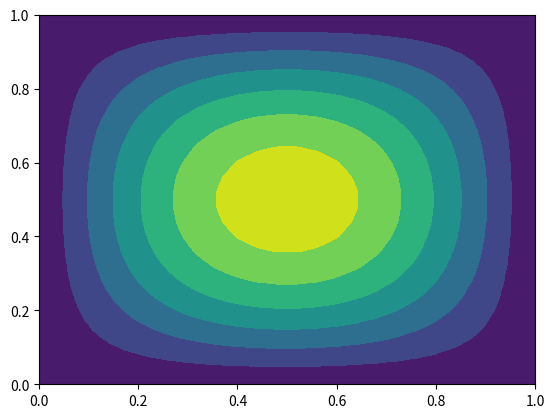
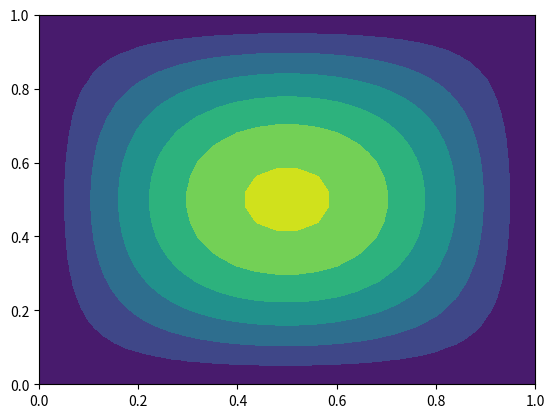

Write Python code to recreate these figures, in order.
#!/usr/bin/env python3.6

import scipy
import numpy as np
import matplotlib
import matplotlib.pyplot as plt
import math
from scipy.sparse import lil_matrix
from scipy.sparse.linalg import spsolve

def gen_mesh(n):
    nodes = range(0, (n+1)*(n+1))
    #This is written as compact as possible. Hopefully its still understandable
    coordinates = list(map(lambda i: [(i // (n+1))/n, (i % (n+1))/n], nodes))

    #Function to list all the corners for a given triangle i. Always start bottom left and count counterclockwise
    def corners(i):
        row = i // (2*n)
        lower_left = i % (2*n) // 2 + (n+1)*row
        if (i % 2 == 0): # even
            return [lower_left, lower_left+1, lower_left + n+2]
        else: # odd
            return [lower_left, lower_left + n+2, lower_left + n+1]

    elements = list(map(corners, range(0, 2*n*n)))

    #Dirichletboundary can be broken into 4 parts. Top, bottom, left and right boundary. Merge those together.
    dirichletboundary = set(range(0, n+1)) | set(range(n+1, n*(n+1), n+1)) | \
            set(range(2*n+1, (n+1)*(n+1), n+1)) | set(range(n*(n+1), (n+1)*(n+1), 1))
    return (nodes, coordinates, elements, dirichletboundary)




#Choose the n already here!!!
n = 25
#Choose the n already here!!!



#Those variables are needed for the functions below
nodes, coordinates, elements, dirichletboundary = gen_mesh(n)

#These functions follow the line of the exercise sheet. No magic happening here
def assemble_stiffness_local(triangle):
    g1 = np.array([[1] + coordinates[c] for c in elements[triangle]])
    g2 = np.array([[0, 0], [1, 0], [0, 1]])
    g = np.linalg.inv(np.transpose(g1)).dot(g2)
    x = g1[:,1]
    y = g1[:,2]
    a = abs((x[1]-x[0])*(y[2]-y[0]) - (y[1]-y[0])*(x[2]-x[0])) * \
            g.dot(np.transpose(g))
    return a


def assemble_mass_local(triangle):
    g1 = np.array([[1] + coordinates[c] for c in elements[triangle]])
    x = g1[:,1]
    y = g1[:,2]
    m = 1/24 * abs((x[1]-x[0])*(y[2]-y[0]) - (y[1]-y[0])*(x[2]-x[0])) * \
            (np.ones((3,3)) + np.diag(np.ones(3)))
    return m


def assemble_load_local(triangle, f):
    [xT, yT] = map(lambda v: v/3, map(sum, zip(*[coordinates[c] for c in elements[triangle]])))
    return f(xT, yT) * 1/(6*n*n) * np.ones(3)


#use lil_matrix for highest efficiency
def assemble_stiffness():
    num_nodes = (n+1)*(n+1)
    a = lil_matrix((num_nodes, num_nodes))
    for t in range(0, 2*n*n):
        loc = assemble_stiffness_local(t)
        for c1 in range(0,3):
            for c2 in range(0,3):
                a[elements[t][c1], elements[t][c2]] += loc[c1][c2]
    return a.tocsr()

def assemble_mass():
    num_nodes = (n+1)*(n+1)
    m = lil_matrix((num_nodes, num_nodes))
    for t in range(0, 2*n*n):
        loc = assemble_mass_local(t)
        for c1 in range(0,3):
            for c2 in range(0,3):
                m[elements[t][c1], elements[t][c2]] += loc[c1][c2]
    return m.tocsr()

def assemble_load(f):
    v = np.zeros((n+1)*(n+1))
    for t in range(0, 2*n*n):
        loc = assemble_load_local(t, f)
        for c1 in range(0,3):
            v[elements[t][c1]] += loc[c1]
    return v

#Solve the linear system
def solve(f):
    non_zero = list(filter(lambda n: not n in dirichletboundary, nodes))
    a = assemble_stiffness()
    v = assemble_load(f)
    res = spsolve(a[non_zero,:][:,non_zero], v[non_zero])
    full_res = np.zeros((n+1)*(n+1))
    full_res[non_zero] = res
    return full_res


def L2diff(f, coeff):
    #Use (f - v)^2 = f^2 + v^2 -2*f*v. Setting v = sum v_i * phi_i
    num_nodes = (n+1)*(n+1)
    mass = assemble_mass()
    v = assemble_load(f)

    #The L2 norm of the analytic solution u is 1/4
    temp = 0.25
    for i in range(num_nodes):
        temp -= 2*coeff[i]*v[i]
        for j in range(num_nodes):
            temp += coeff[i]*coeff[j]*mass[i, j]
    return temp


#Functions from the sheet
f = lambda x,y: 2*math.pi*math.pi*np.sin(math.pi*x)*np.sin(math.pi*y)
u = lambda x,y: np.sin(math.pi*x)*np.sin(math.pi*y)
u_n = lambda x,y: u(x/n, y/n)

#get the x and y coordinates of the nodes
coordinatesnp = np.array(coordinates)
x = coordinatesnp[:,0]
y = coordinatesnp[:,1]

#First the analytic solution:
z = np.fromfunction(u_n, (n+1, n+1), dtype = int)
z = z.flatten()

plot1 = plt.figure(1)
plt.triplot(x, y, elements)
plt.tricontourf(x, y, elements, z)
plot1.show()

#Second the numerical solution:
z = solve(f)

plot2 = plt.figure(2)
plt.triplot(x, y, elements)
plt.tricontourf(x, y, elements, z)
plot2.show()


print("L2 difference is: " + str(L2diff(u, z)))



"""
Due to the design of our program it is not simply possible to automatically repeat that process with different n.
So after setting n = 2, 4, 8, 16, 32, 64 manually I get the L2 distances:

0.12621363230682697
0.024064878810094007
0.004794883104977338
0.0011042694547959426
0.00026983720968328786
6.706458894656713e-05

Plotting these numbers on a log-log graph yields a fairly straight line. So our convergence rate is of the form N^k.
Looking at the ratio of the smallest and biggest numbers tells us that k = -4.5 approximately.

Use the code below to see the plot of the L2 errors:

index = np.array([2, 4, 8, 16, 32, 64])
norms = np.array([0.12621363230682697, 0.024064878810094007, 0.004794883104977338, 0.0011042694547959426, 0.00026983720968328786, 6.706458894656713e-05])

plt.plot(index, norms)
plt.xscale('log')
plt.yscale('log')
plt.show()
"""














